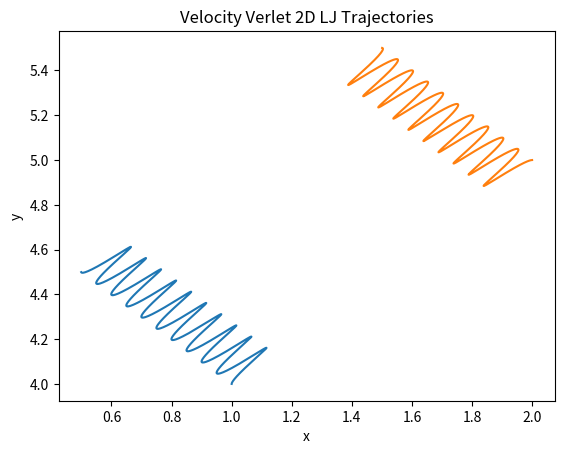

Here is the Python script that generated this plot:
import numpy as np
import matplotlib.pyplot as plt
import math

# --- initial positions ---
xi, yi = 1.0, 4.0
xj, yj = 2.0, 5.0

# --- initial velocities ---
vxi, vyi = 0.0, 0.1
vxj, vyj = -0.1, 0.0

# --- masses ---
i_mass = 1.0
j_mass = 1.0

# --- timestep ---
dt = 0.001

# --- storage for plotting ---
Xi_p, Yi_p = [], []
Xj_p, Yj_p = [], []

# --- Lennard-Jones force magnitude ---
def force_LJ(r):
    return -(48*r**(-13) - 24*r**(-7))

# --- compute force components between particles ---
def compute_force(xi, yi, xj, yj):
    rx = xj - xi
    ry = yj - yi
    r = math.sqrt(rx*rx + ry*ry)
    F = force_LJ(r)
    Fx = F * rx / r
    Fy = F * ry / r
    return Fx, Fy

# --- initial force ---
Fix, Fiy = compute_force(xi, yi, xj, yj)
Fxj, Fyj = -Fix, -Fiy

# ============================
#      VELOCITY VERLET LOOP
# ============================

for step in range(10000):

    # --- update positions ---
    xi += vxi*dt + 0.5*(Fix/i_mass)*dt*dt
    yi += vyi*dt + 0.5*(Fiy/i_mass)*dt*dt

    xj += vxj*dt + 0.5*(Fxj/j_mass)*dt*dt
    yj += vyj*dt + 0.5*(Fyj/j_mass)*dt*dt

    # --- compute new forces ---
    Fix_new, Fiy_new = compute_force(xi, yi, xj, yj)
    Fxj_new, Fyj_new = -Fix_new, -Fiy_new

    # --- update velocities (full step) ---
    vxi += 0.5 * (Fix + Fix_new) / i_mass * dt
    vyi += 0.5 * (Fiy + Fiy_new) / i_mass * dt

    vxj += 0.5 * (Fxj + Fxj_new) / j_mass * dt
    vyj += 0.5 * (Fyj + Fyj_new) / j_mass * dt

    # --- replace old forces ---
    Fix, Fiy = Fix_new, Fiy_new
    Fxj, Fyj = Fxj_new, Fyj_new

    # --- store trajectory ---
    Xi_p.append(xi)
    Yi_p.append(yi)
    Xj_p.append(xj)
    Yj_p.append(yj)

# --- plot ---
plt.plot(Xi_p, Yi_p)
plt.plot(Xj_p, Yj_p)
plt.xlabel("x")
plt.ylabel("y")
plt.title("Velocity Verlet 2D LJ Trajectories")
plt.show()
